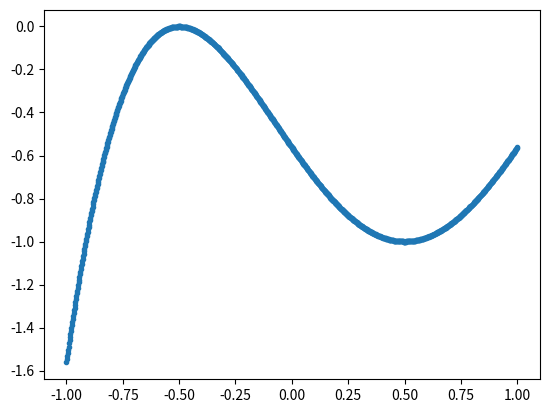

The script that saved this image: (Note: this script raises an exception after producing the figure.)
#!conda install -c conda-forge ipopt

import numpy as np

def nonlinear_function(x):
    return -((x - 0.5)**2 - 1)**2

import matplotlib.pyplot as plt
%matplotlib inline

x = np.linspace(-1, 1, 1000)
y = [nonlinear_function(xi) for xi in x]
_ = plt.scatter(x, y, marker='.')



import pyomo_helpers as helpers

instance, obj, solution = helpers.solve(model, solver='ipopt')







